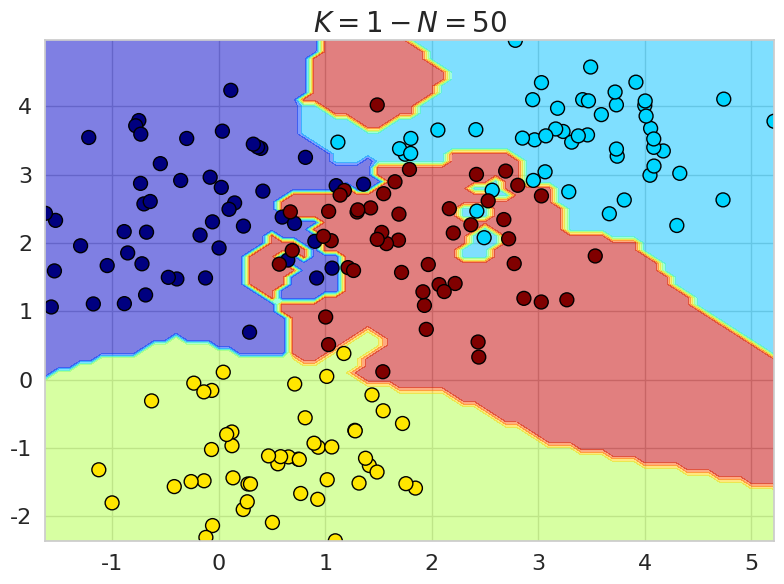

Reproduce this figure in Python.
import numpy as np
import matplotlib.pyplot as plt
import seaborn as sns
from matplotlib.ticker import MaxNLocator
import time

n = 2  # numero de dimensiones de las clases
p = 4  # numero de clases originales
m = 50  # numero de datos por clase
k = 1  # kNN
ncol = 1
varmed = 5
vardata = 0.5


def data2D_create(m, p):
    medias = np.random.multivariate_normal(
        mean=[0, 0], cov=np.identity(2) * varmed, size=p
    )  # se puede cambiar por valores que quieras
    varianzas = (
        np.identity(2) * vardata
    )  # medias y varianzas de cada grupo en todas las dim
    x = np.array(
        [
            np.random.multivariate_normal(mean=medias[i], cov=varianzas, size=m)
            for i in range(p)
        ]
    ).reshape(p * m, 2)
    y = np.full(shape=(m, p), fill_value=np.arange(0, p, 1)).T.ravel()
    # devuelve vector x dato y vector y clasificacion del dato
    return x, y


class KVecinosCercanos:
    def __init__(self):
        self.X = None
        self.Y = None

    def train(self, X, Y):
        self.im_shape = X.shape[1:]
        self.X = np.reshape(X, (X.shape[0], np.prod(self.im_shape)))
        self.Y = Y

    def predict(self, X, k):
        assert self.X is not None, "Hay que entrenar primero"
        Yp = np.zeros(X.shape[0], np.uint8)
        for idx in range(X.shape[0]):
            norm = np.linalg.norm(self.X - X[idx].ravel(), axis=-1)
            kmin = norm.argsort()[:k]
            Yp[idx] = np.bincount(self.Y[kmin]).argmax()
        return Yp

    def grafica(self, k, fs):
        sns.set(style="whitegrid")
        fig = plt.figure(figsize=(8, 6))
        plt.xticks(fontsize=fs)
        plt.yticks(fontsize=fs)
        ax = plt.gca()
        ax.xaxis.set_major_locator(MaxNLocator(integer=True))
        ax.yaxis.set_major_locator(MaxNLocator(integer=True))
        Z_test, x, y = test_data(int(np.max(abs(self.X)) + 1), 0.1)
        Z = kNN.predict(Z_test, k).reshape(x.shape[0], y.shape[0])
        plt.title(r"$K = {} - N = {}$".format(k, m), fontsize=fs + 4)
        plt.contourf(x, y, Z, alpha=0.5, cmap="jet", interpolate=False)
        # plt.contour(x, y, Z, colors="black", levels=p)
        plt.scatter(
            self.X[:, 0], self.X[:, 1], c=self.Y, cmap="jet", s=100, edgecolors="black"
        )
        plt.xlim(np.min(self.X[:, 0]), np.max(self.X[:, 0]))
        plt.ylim(np.min(self.X[:, 1]), np.max(self.X[:, 1]))
        plt.tight_layout()
        # plt.savefig("Ej4_k={}_M={}.pdf".format(k, m))
        return fig


def test_data(l, n):
    x = np.arange(-l, l + 1, n)
    y = np.arange(-l, l + 1, n)
    return (
        np.array([np.array([np.append(x, y) for x in x]) for y in y]).reshape(
            int(((2 * l + 1) / n) ** 2), 2
        ),
        x,
        y,
    )


kNN = KVecinosCercanos()
x_train, y_train = data2D_create(m, p)
kNN.train(x_train, y_train)
fig = kNN.grafica(k, 16)
plt.show(fig)
